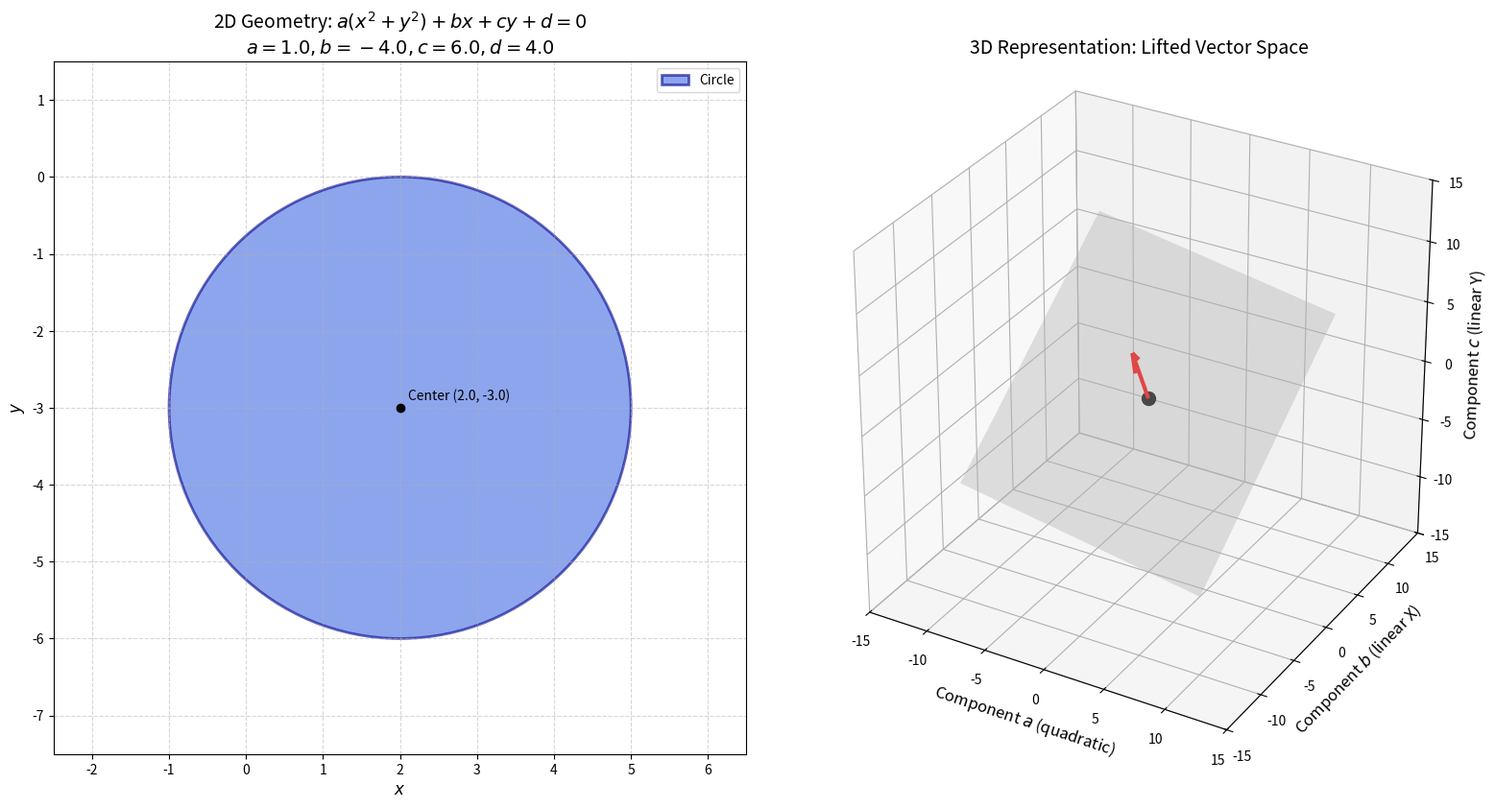

Generate this figure with matplotlib:
import numpy as np
import matplotlib.pyplot as plt
from mpl_toolkits.mplot3d import Axes3D
from matplotlib.patches import Circle

# --- CONFIGURATION ---
# Define the circle parameters (a, b, c, d)
# a(x^2 + y^2) + bx + cy + d = 0
# For a standard circle centered at (x0, y0) with radius R:
# x0 = -b/(2a), y0 = -c/(2a)
# R^2 = (b^2 + c^2 - 4ad) / (4a^2)

# Standard Circle example: x^2 + y^2 - 4x + 6y + 4 = 0
# Centered at (2, -3), Radius R=3
a_val, b_val, c_val, d_val = 1.0, -4.0, 6.0, 4.0

# 1. Circle Analysis in R^2
if a_val == 0:
    raise ValueError("Parameter 'a' cannot be zero for a standard circle.")

x0 = -b_val / (2 * a_val)
y0 = -c_val / (2 * a_val)
r_sq = (b_val**2 + c_val**2 - 4 * a_val * d_val) / (4 * a_val**2)

if r_sq < 0:
    raise ValueError("Parameters define an imaginary circle (b^2 + c^2 - 4ad < 0).")

radius = np.sqrt(r_sq)
print(f"Circle detected: Center=({x0}, {y0}), Radius={radius:.2f}")


# 2. Setup Figures
fig = plt.figure(figsize=(16, 8))

# --- LEFT PLOT: R^2 Circle ---
ax_2d = fig.add_subplot(1, 2, 1)

# Set plot limits based on circle dimensions
margin = radius * 0.5
ax_2d.set_xlim(x0 - radius - margin, x0 + radius + margin)
ax_2d.set_ylim(y0 - radius - margin, y0 + radius + margin)

# Create and add the circle patch
circle_patch = Circle((x0, y0), radius, edgecolor='darkblue', facecolor='royalblue', alpha=0.6, lw=2, label='Circle')
ax_2d.add_patch(circle_patch)

# Plot center point
ax_2d.plot(x0, y0, 'ko', markersize=6)
ax_2d.text(x0+0.1, y0+0.1, f'Center ({x0:.1f}, {y0:.1f})', fontsize=10)

# Formatting 2D
title_2d = f'2D Geometry: $a(x^2+y^2) + bx + cy + d = 0$\n$a={a_val}, b={b_val}, c={c_val}, d={d_val}$'
ax_2d.set_title(title_2d, fontsize=14)
ax_2d.set_xlabel('$x$', fontsize=12)
ax_2d.set_ylabel('$y$', fontsize=12)
ax_2d.set_aspect('equal', adjustable='box')
ax_2d.grid(True, linestyle='--', alpha=0.5)
ax_2d.legend()


# --- RIGHT PLOT: R^4 Lifting & Tangent Plane ---
ax_3d = fig.add_subplot(1, 2, 2, projection='3d')

# Define the "Circle Vector" n = (a, b, c, d)
n = np.array([a_val, b_val, c_val, d_val])

# Vector visualization setup
origin = np.zeros(4)
v_start = origin[:3] # We only plot a 3D projection: (a, b, c)
v_end = n[:3]

# Plot the vector (representing n) in 3D projection
ax_3d.quiver(0, 0, 0, v_end[0], v_end[1], v_end[2], color='red', lw=3, label='Circle Vector $\\mathbf{n}=(a,b,c)$ (Proj.)')

# Define Tangent Plane using meshgrid
# We define a plane normal to n=(a,b,c,d) at a point. For lifting to light cone,
# we need a canonical point. Let's use origin P_base=(0,0,0,d) for simplicity of visual.
# General equation: (P - P_base) . n = 0

# Create mesh in xy (b, c dimension in the vector space)
grid_lim = 10
X, Y = np.meshgrid(np.linspace(-grid_lim, grid_lim, 20),
                   np.linspace(-grid_lim, grid_lim, 20))

# Solve for Z (a dimension) using (P-0).n = 0
# a*X + b*Y + c*Z = 0 => Z = -(a*X + b*Y) / c (Assuming c!=0, otherwise transpose)
# Here, we need to map our variables (a, b, c, d) to (X, Y, Z, W).
# Since we plot 3D, we must project n. Let's make n_proj = (a, b, c).
# Tangent plane projection at origin: a*X + b*Y + c*Z = 0.
Z = -(n[0] * X + n[1] * Y) / n[2]

# Plot the Tangent Plane
ax_3d.plot_surface(X, Y, Z, color='lightgray', alpha=0.4, shade=True, label='Tangent Plane at Origin')

# Plot Tangent Point (Origin projection)
ax_3d.scatter(0, 0, 0, color='black', s=100)

# Adjust 3D View and Labels
view_scale = grid_lim * 1.5
ax_3d.set_xlim(-view_scale, view_scale)
ax_3d.set_ylim(-view_scale, view_scale)
ax_3d.set_zlim(-view_scale, view_scale)

ax_3d.set_title('3D Representation: Lifted Vector Space', fontsize=14)
ax_3d.set_xlabel('Component $a$ (quadratic)', fontsize=12)
ax_3d.set_ylabel('Component $b$ (linear X)', fontsize=12)
ax_3d.set_zlabel('Component $c$ (linear Y)', fontsize=12)

# Fix 3D aspect ratio to equal
# (This requires a workaround in older matplotlib, setting equal limits helps)
ax_3d.set_box_aspect([1,1,1])

plt.tight_layout()
plt.show()
